pico-8 play session: hold → + tap 🅾

[t = 2 s] hold → ~2s, tap 🅾 ~4×
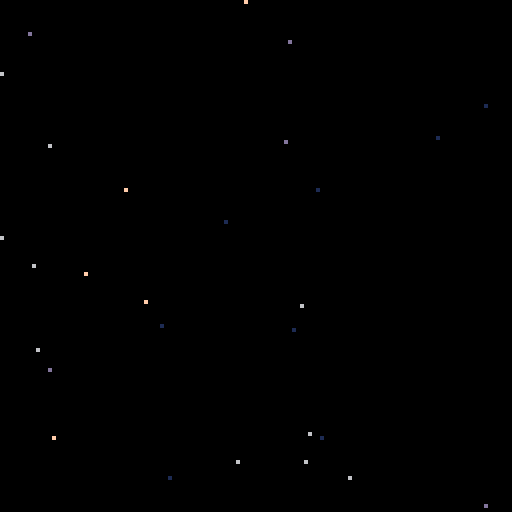
[t = 4 s] hold → ~4s, tap 🅾 ~7×
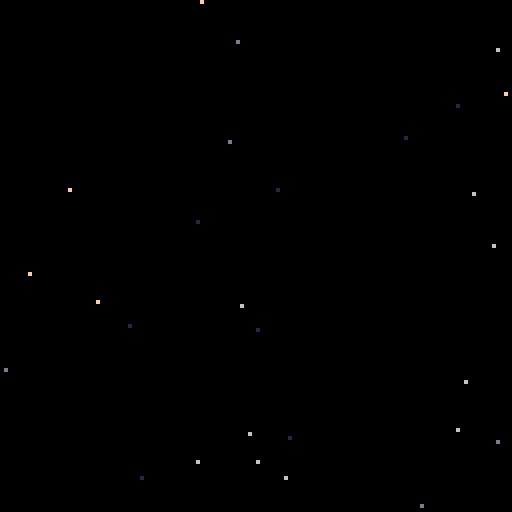
[t = 8 s] hold → ~8s, tap 🅾 ~14×
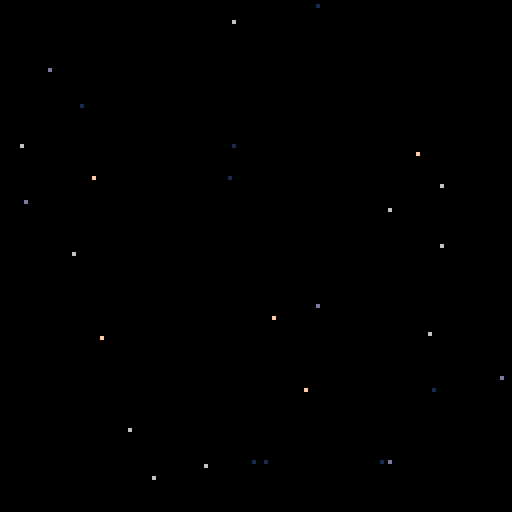

pico-8 cartridge
version 38
__lua__
function _init()
	create_stars()
end

function _update60()
	update_stars()
end

function _draw()
cls()
for s in all(stars) do
	pset(s.x,s.y,s.col)
end
end
-->8
--background

function create_stars()
stars={}
for i=1,20 do
new_star = {
	x = rnd(128),
	y = rnd(128),
	col = rnd({15,6,13}),
	speed = 1+rnd(1)
}
add(stars,new_star)
end
for i=1,8 do
new_star = {
	x = rnd(128),
	y = rnd(128),
	col = 1,
	speed = 0.5+rnd(0.5)
}
add(stars,new_star)
end
end

function update_stars()
for s in all(stars) do
	s.x-=s.speed
	if s.x<0 then
		s.x=128
		s.y=rnd(128)
	end
end
end
__gfx__
00000000000000000000000000000000000000000000000000000000000000000000000000000000000000000000000000000000000000000000000000000000
00000000000000000000000000000000000000000000000000000000000000000000000000000000000000000000000000000000000000000000000000000000
00700700000000000000000000000000000000000000000000000000000000000000000000000000000000000000000000000000000000000000000000000000
00077000000000000000000000000000000000000000000000000000000000000000000000000000000000000000000000000000000000000000000000000000
00077000000000000000000000000000000000000000000000000000000000000000000000000000000000000000000000000000000000000000000000000000
00700700000000000000000000000000000000000000000000000000000000000000000000000000000000000000000000000000000000000000000000000000
